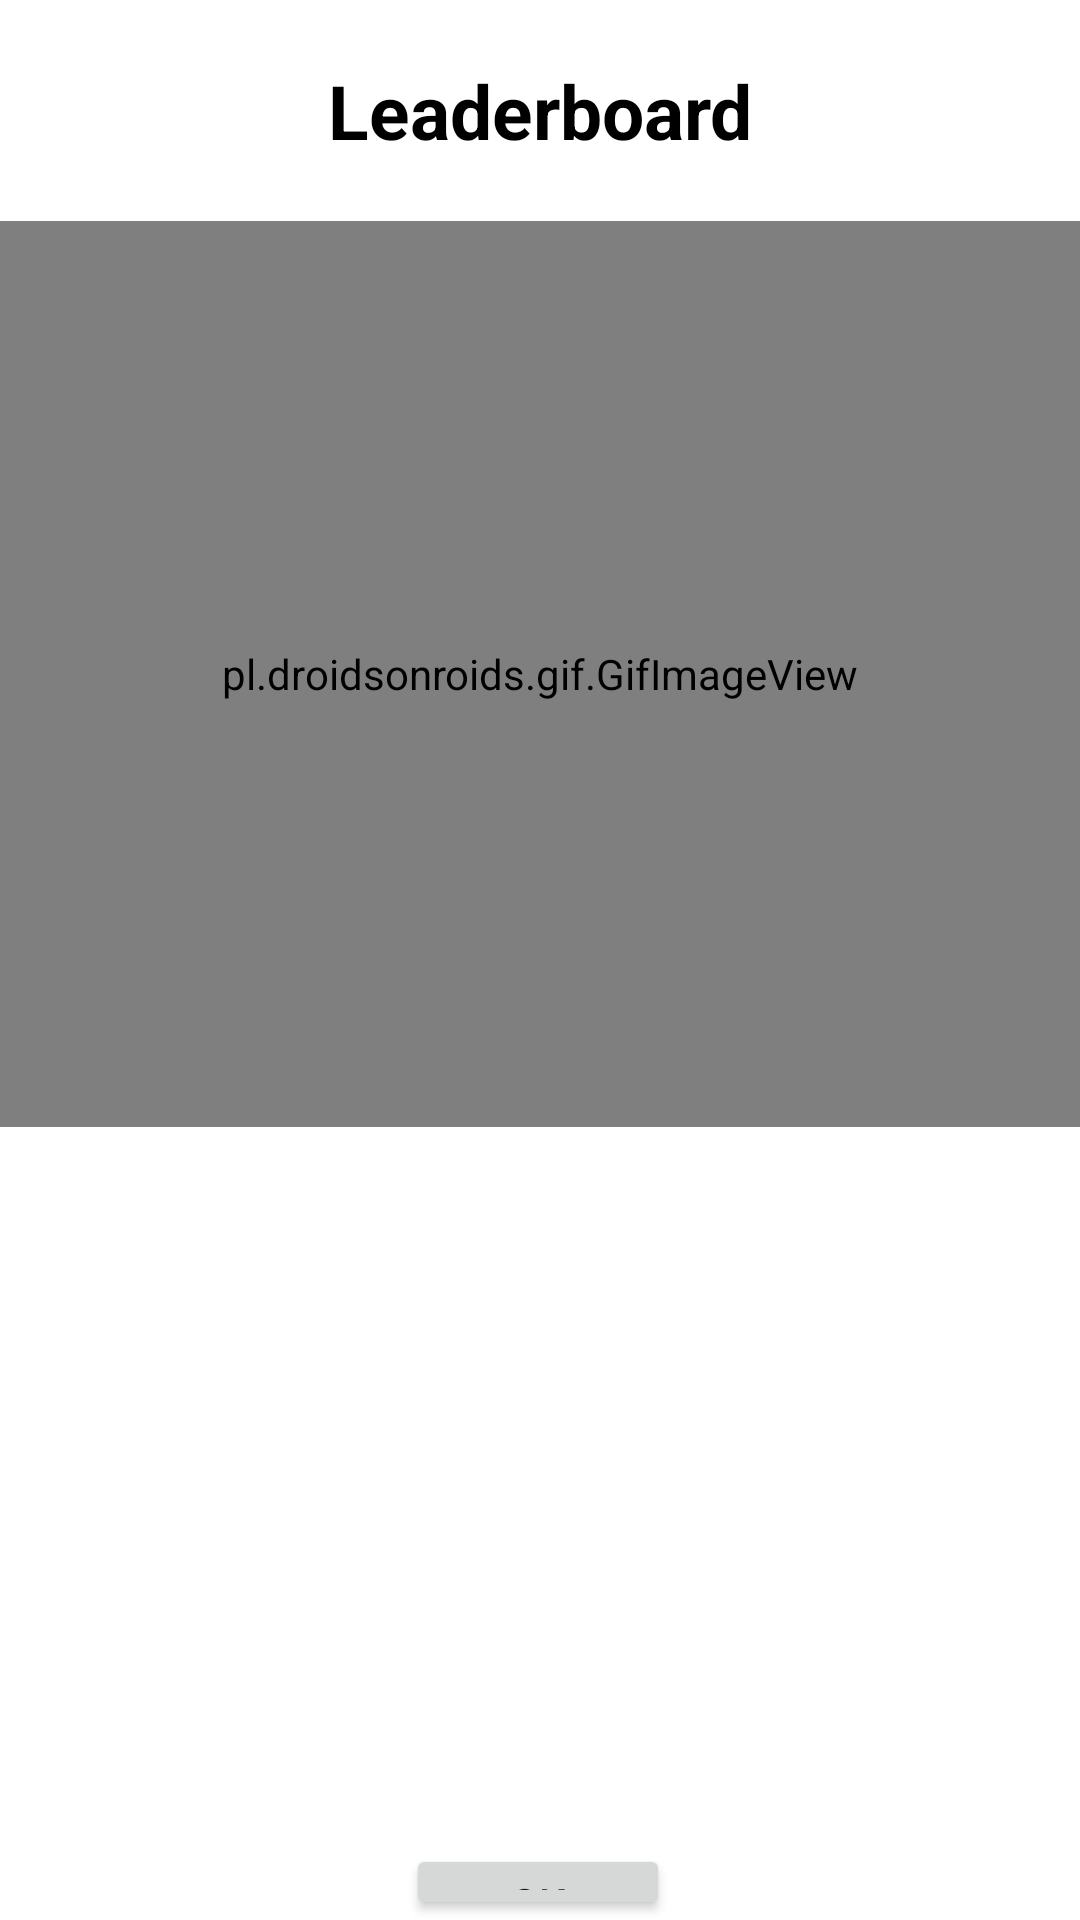

Produce the Android XML layout that renders to this screen, including the resource entries it uses.
<!-- AndroidManifest.xml: application theme Theme.NoteMe -->
<!-- res/layout/activity_lista.xml -->
<?xml version="1.0" encoding="utf-8"?>
<LinearLayout xmlns:android="http://schemas.android.com/apk/res/android"
    xmlns:app="http://schemas.android.com/apk/res-auto"
    xmlns:tools="http://schemas.android.com/tools"
    android:layout_width="match_parent"
    android:layout_height="match_parent"
    android:orientation="vertical"
    tools:context=".ListaActivity">

    <TextView
        android:id="@+id/txtTema___"
        android:layout_width="match_parent"
        android:layout_height="wrap_content"
        android:layout_margin="20dp"
        android:text="Leaderboard"
        android:textAlignment="center"
        android:textColor="#000"
        android:textSize="25sp"
        android:textStyle="bold"
        android:typeface="normal"
        app:layout_constraintBottom_toBottomOf="parent"
        app:layout_constraintEnd_toEndOf="parent"
        app:layout_constraintHorizontal_bias="0.498"
        app:layout_constraintStart_toStartOf="parent"
        app:layout_constraintTop_toTopOf="parent"
        app:layout_constraintVertical_bias="0.084" />

    <pl.droidsonroids.gif.GifImageView
        android:id="@+id/gifImageView2"
        android:layout_width="match_parent"
        android:layout_height="302dp"
        android:src="@drawable/score"
        app:layout_constraintBottom_toTopOf="@+id/gifImageView"
        app:layout_constraintStart_toStartOf="parent"
        app:layout_constraintTop_toTopOf="parent" />

    <ListView
        android:id="@+id/subtopicListView"
        android:layout_width="match_parent"
        android:layout_height="239dp"
        tools:listitem="@layout/user_item" />

    <androidx.constraintlayout.widget.ConstraintLayout
        android:layout_width="match_parent"
        android:layout_height="match_parent">

        <Button
            android:id="@+id/button3"
            android:layout_width="wrap_content"
            android:layout_height="wrap_content"
            android:text="Ok"
            app:layout_constraintBottom_toBottomOf="parent"
            app:layout_constraintEnd_toEndOf="parent"
            app:layout_constraintHorizontal_bias="0.498"
            app:layout_constraintStart_toStartOf="parent"
            app:layout_constraintTop_toTopOf="parent"
            app:layout_constraintVertical_bias="0.0" />
    </androidx.constraintlayout.widget.ConstraintLayout>

</LinearLayout>
<!-- res/layout/user_item.xml (included above) -->
<?xml version="1.0" encoding="utf-8"?>
<LinearLayout xmlns:android="http://schemas.android.com/apk/res/android"
    android:orientation="horizontal"
    android:layout_width="match_parent"
    android:layout_height="match_parent"
    android:paddingTop="30px">

        <LinearLayout
            android:layout_width="match_parent"
            android:layout_height="match_parent"
            android:orientation="vertical">
                <TextView
                    android:id="@+id/title"
                    android:layout_width="wrap_content"
                    android:layout_height="wrap_content"
                    android:text="Topic Name"
                    android:textAlignment="center"
                    android:textStyle="bold"
                    android:visibility="gone"/>

                <LinearLayout
                    android:layout_width="match_parent"
                    android:layout_height="wrap_content"
                    android:orientation="horizontal"
                    android:textAlignment="center">

                        <TextView
                            android:id="@+id/txtUser_name"
                            android:layout_width="200sp"
                            android:layout_height="wrap_content"
                            android:text="User"
                            android:textAlignment="center"
                            android:textSize="21sp"
                            android:textStyle="bold"
                            android:padding="30px"
                            android:textColor="@color/black"/>

                        <TextView
                            android:id="@+id/txtUserScore"
                            android:layout_width="wrap_content"
                            android:layout_height="wrap_content"
                            android:text="0 puntos"
                            android:textAlignment="center"
                            android:textSize="21sp"
                            android:textStyle="bold"
                            android:padding="30px"
                            android:textColor="@color/black"/>
                </LinearLayout>
        </LinearLayout>

</LinearLayout>
<!-- resources referenced by this layout -->
<resources>
  <color name="black">#FF000000</color>
  <style name="Theme.NoteMe" parent="Theme.MaterialComponents.DayNight.DarkActionBar">
          
          <item name="colorPrimary">@color/purple_500</item>
          <item name="colorPrimaryVariant">@color/purple_700</item>
          <item name="colorOnPrimary">@color/white</item>
          
          <item name="colorSecondary">@color/teal_200</item>
          <item name="colorSecondaryVariant">@color/teal_700</item>
          <item name="colorOnSecondary">@color/black</item>
          
          <item name="android:statusBarColor" tools:targetApi="l">?attr/colorPrimaryVariant</item>
          
      </style>
  <color name="purple_500">#FF6200EE</color>
  <color name="purple_700">#FF3700B3</color>
  <color name="white">#FFFFFFFF</color>
  <color name="teal_200">#FF03DAC5</color>
  <color name="teal_700">#FF018786</color>
</resources>
